Run: headless pygame with SDL's dummy video driver; simulated clock (each Clock.tick advances the game by its frame time, no real sleeping); random seed 0; keys injected as events and as key.get_pressed() state; no mouse input.
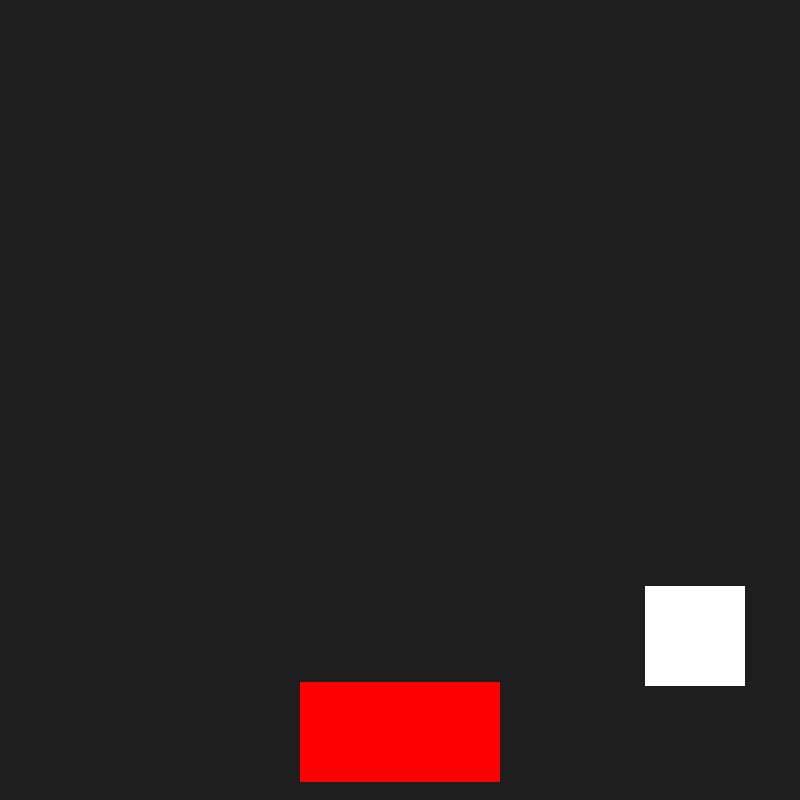
Frame 1 of 4 · flips 1–60 · no input
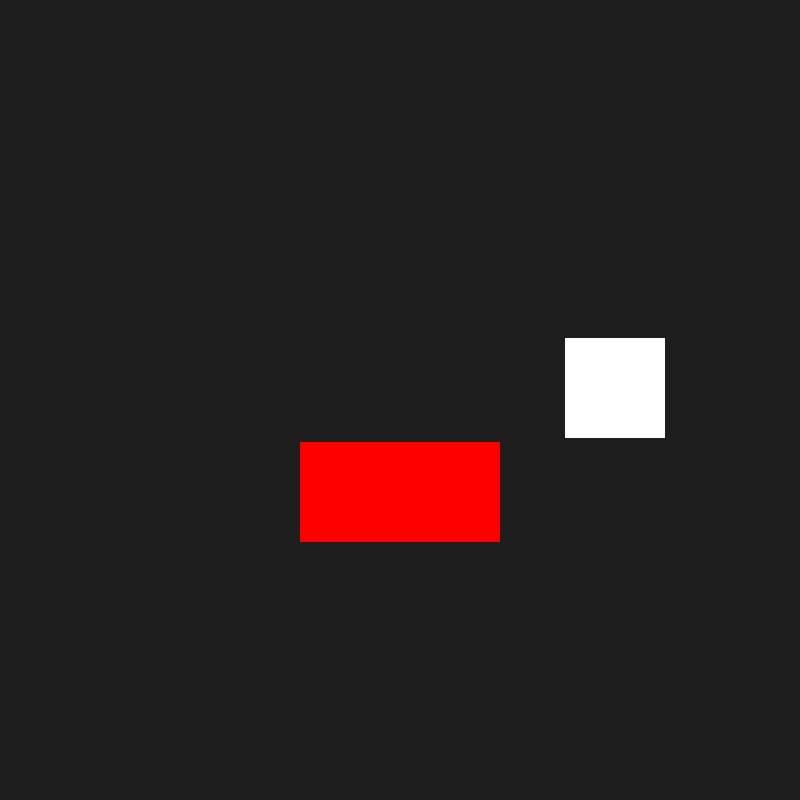
Frame 2 of 4 · flips 61–180 · tapped SPACE, RETURN · held RIGHT (→), D
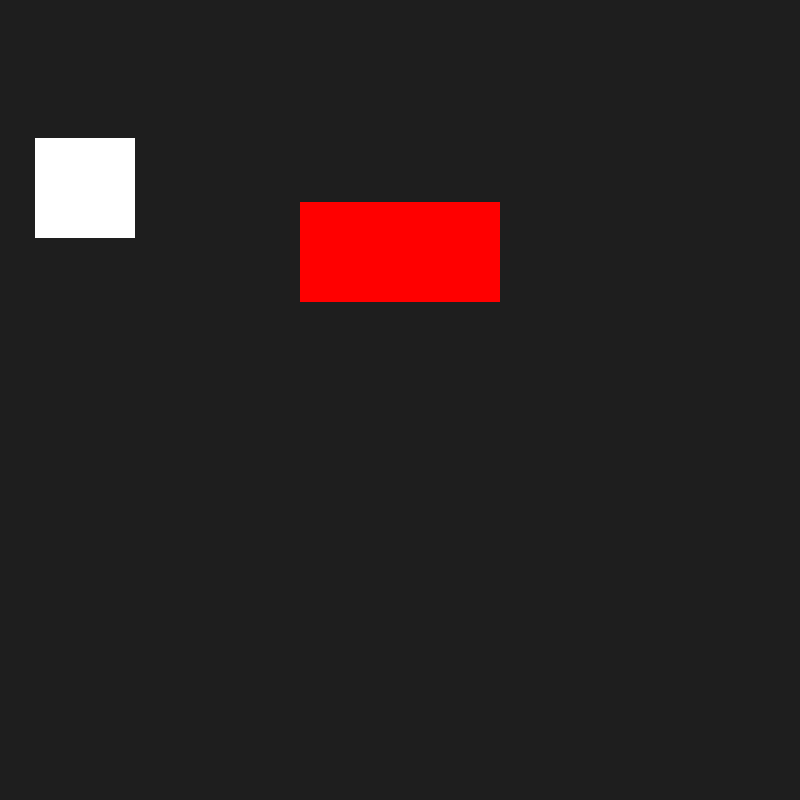
Frame 3 of 4 · flips 181–300 · held DOWN (↓), S
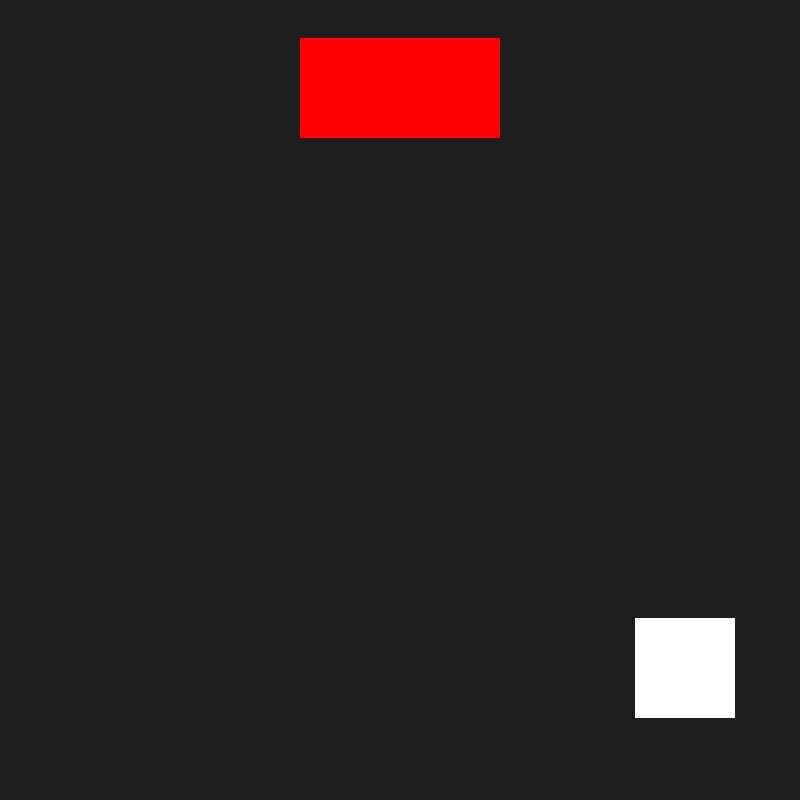
Frame 4 of 4 · flips 301–420 · held LEFT (←), A, UP (↑), W

The pygame program that drew these frames:

import pygame as pg, sys, random as r

# Initiate
pg.init()

# General Setups
clock = pg.time.Clock()
screen_width, screen_height = 800, 800
screen = pg.display.set_mode((screen_width, screen_height))

# Colors (Red, Green, Blue)
white = 255, 255, 255
red = 255, 0, 0

# Functions
def move_objects():
    global x_speed, y_speed, other_speed

    # Draw objects
    pg.draw.rect(screen, white, moving_rect)
    pg.draw.rect(screen, red, other_rect)

    # Move objects
    moving_rect.x += x_speed
    moving_rect.y += y_speed

    # Check for Out_Of_Bounds
    if moving_rect.right >= screen_width or moving_rect.left <= 0:
        x_speed *= -1
    if moving_rect.bottom >= screen_height or moving_rect.top <= 0:
        y_speed *= -1
    
    # Check for Object Collision
    collision_tolerance = 7
    if moving_rect.colliderect(other_rect):
        # 
        if abs(other_rect.top - moving_rect.bottom) < collision_tolerance and y_speed > 0:
            y_speed *= -1
        if abs(other_rect.bottom - moving_rect.top) < collision_tolerance and y_speed < 0:
            y_speed *= -1
        if abs(other_rect.right - moving_rect.left) < collision_tolerance and x_speed < 0:
            x_speed *= -1
        if abs(other_rect.left - moving_rect.right) < collision_tolerance and x_speed > 0:
            x_speed *= -1
    
    # Other Rect y-Movement
    other_rect.y += other_speed
    if other_rect.top <= 0 or other_rect.bottom >= screen_height:
        other_speed *= -1
    
    # # Other Rect x-Movement
    # other_rect.x += other_speed
    # if other_rect.left <= 0 or other_rect.top >= screen_height:
    #     other_speed *= -1

### random position ALMOST working but unsure what's causing an edge case to happen ###
# moving_randomX = r.randint(0, screen_width - 100)
# moving_randomY = r.randint(0, screen_height - 100)
# moving_rect = pg.Rect(moving_randomX, moving_randomY, 100, 100)

moving_rect = pg.Rect(350, 350, 100, 100)
# 350, 350 for position; 100, 100 for width and height

x_speed, y_speed = 5, 4

### random position ALMOST working but unsure what's causing an edge case to happen ###
# other_randomX = r.randint(0, screen_width - 200)
# other_randomY = r.randint(0, screen_height - 100)
# other_rect = pg.Rect(other_randomX, other_randomY, 200, 100)

other_rect = pg.Rect(300, 600, 200, 100)
other_speed = 2

while True:
    for event in pg.event.get():
        if event.type == pg.QUIT:
            pg.quit()
            sys.exit()      # same as clicking "x" button
    
    screen.fill((30, 30, 30))

    move_objects()

    pg.display.flip()
    clock.tick(60)      # 60 fps
